Run: headless pygame with SDL's dummy video driver; simulated clock (each Clock.tick advances the game by its frame time, no real sleeping); random seed 0; keys injected as events and as key.get_pressed() state; no mouse input.
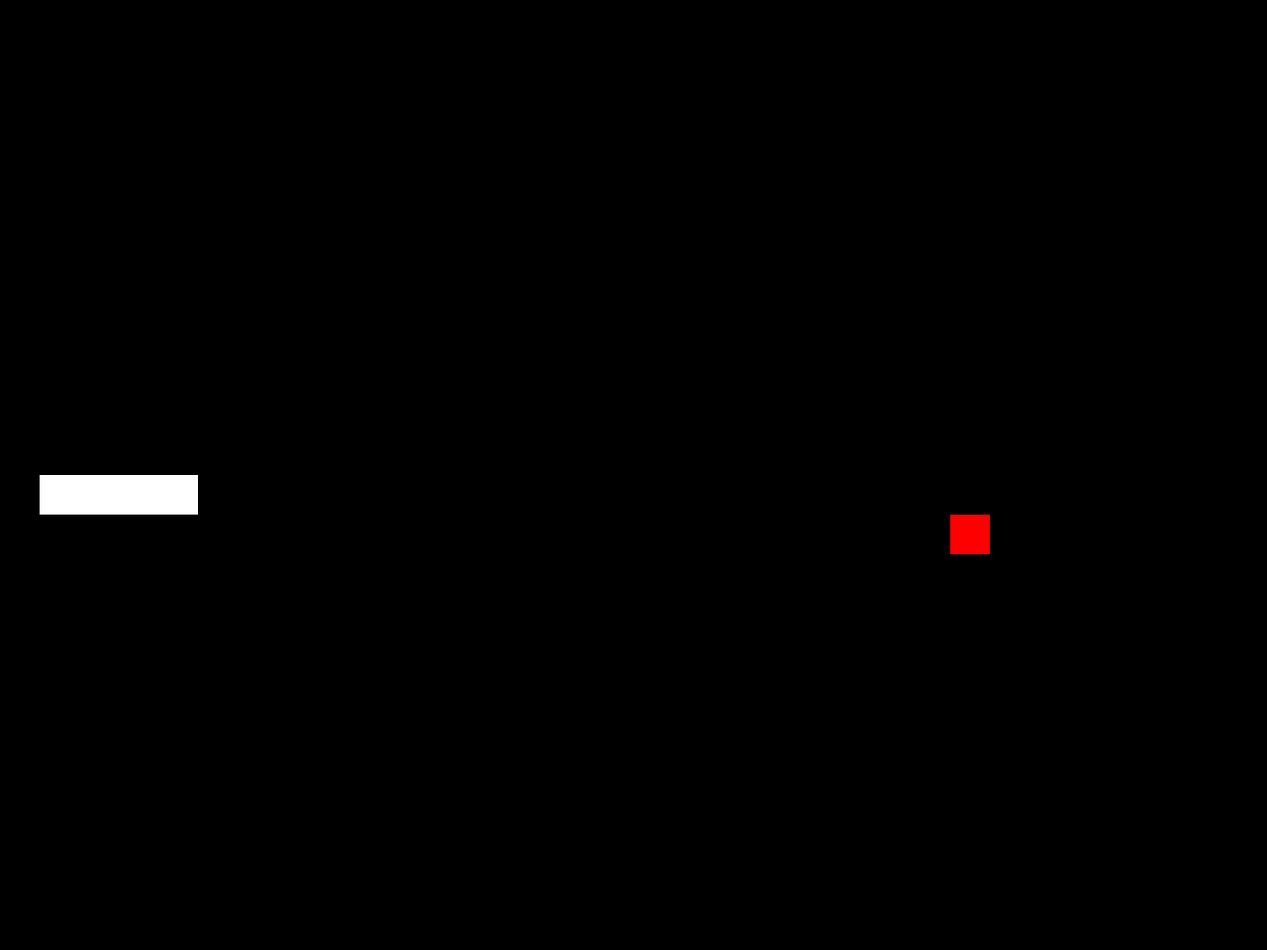
Frame 1 of 4 · flips 1–60 · no input
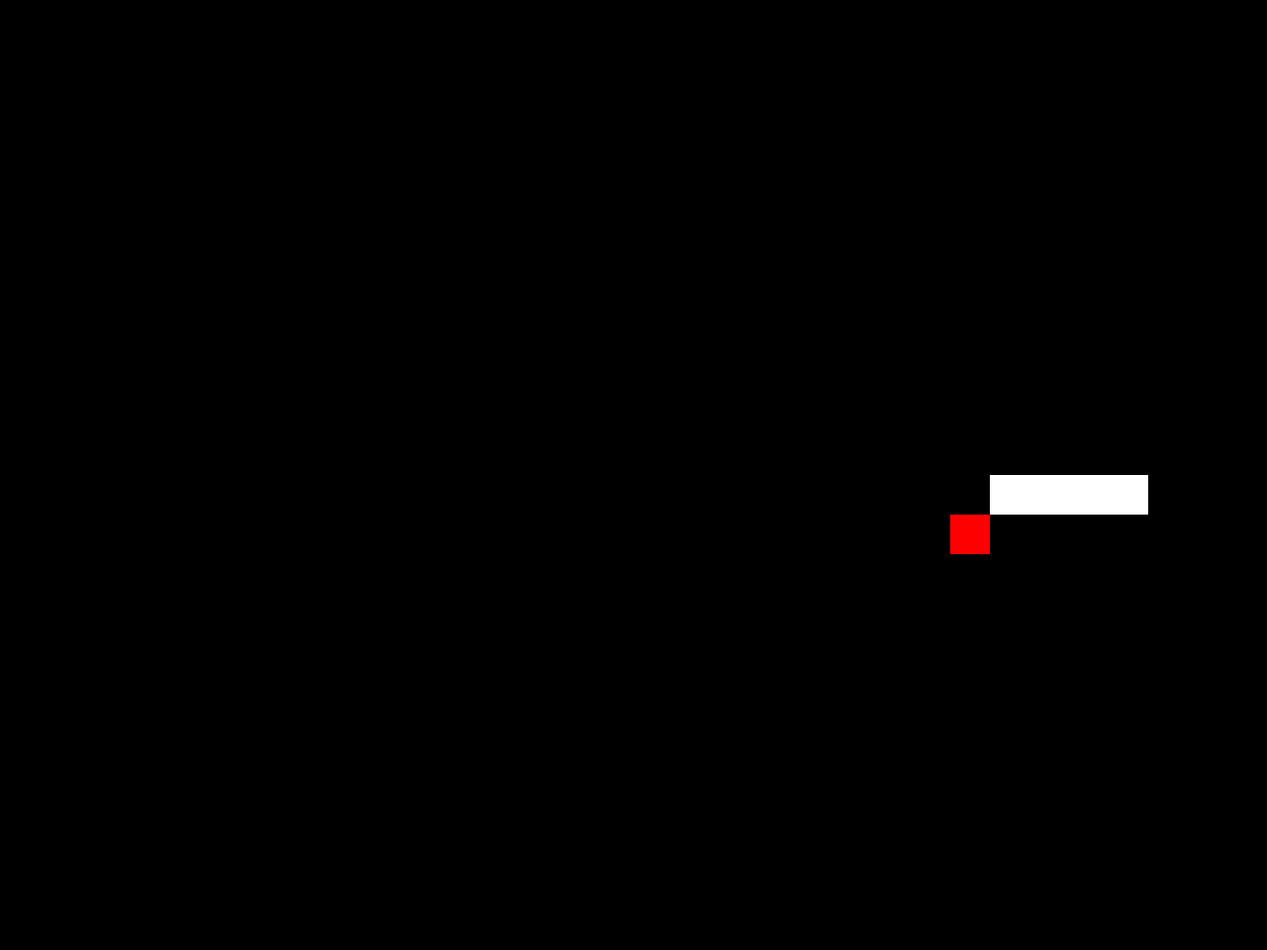
Frame 2 of 4 · flips 61–180 · tapped SPACE, RETURN · held RIGHT (→), D
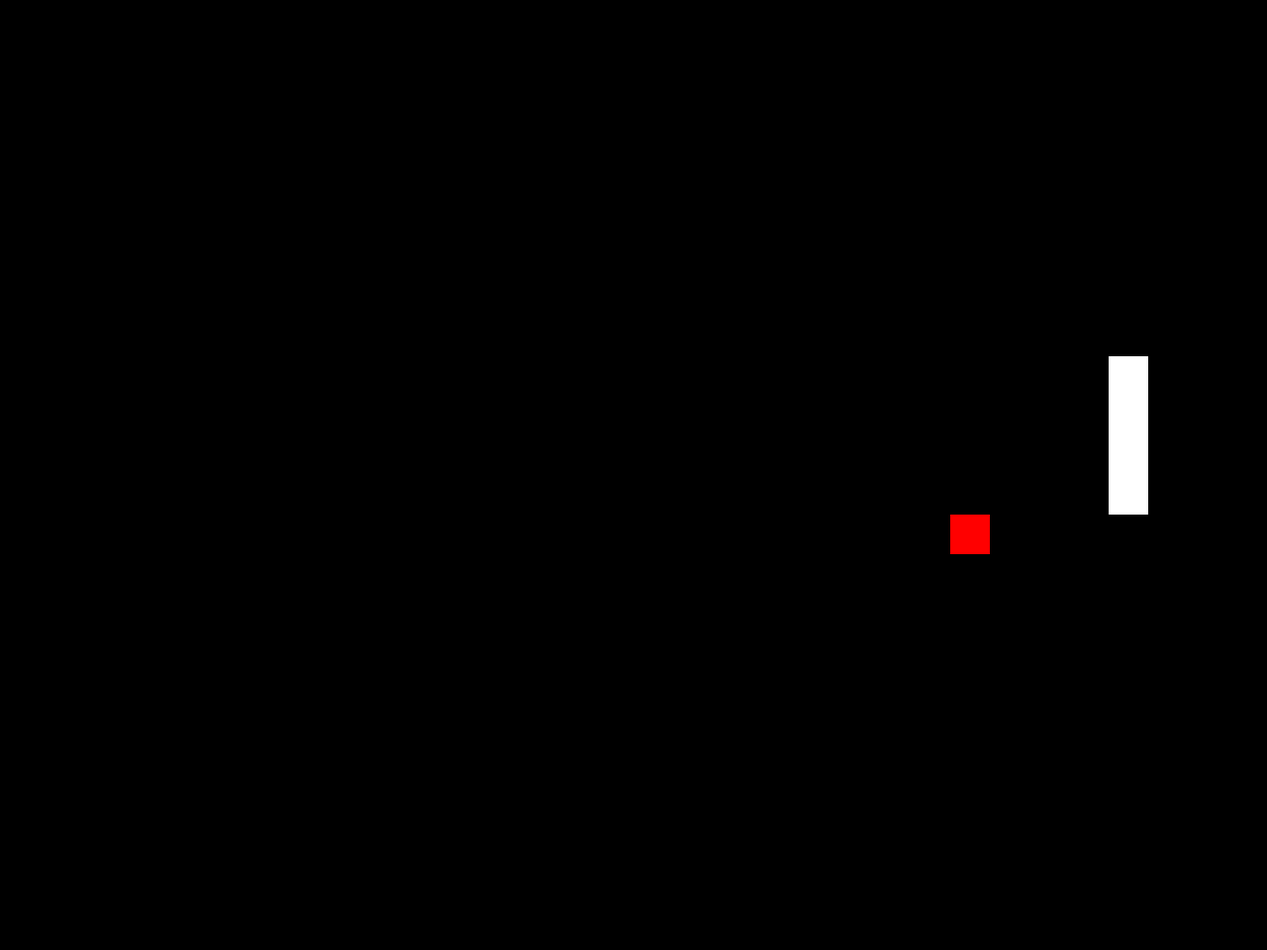
Frame 3 of 4 · flips 181–300 · held DOWN (↓), S
Frame 4 of 4 · flips 301–420 · held LEFT (←), A, UP (↑), W · screen unchanged from frame 3, image omitted

The pygame program that drew these frames:

import pygame
import sys
import random

def drawFood():
    foodColor = pygame.Color("red")   
    food_rect = pygame.Rect(food[0] * grid_w, food[1] * grid_h, grid_w, grid_h)
    pygame.draw.rect(wind, foodColor, food_rect)

def drawSnake():
    snakeColor = pygame.Color("white")
    for pos in snake:
        snake_rect = pygame.Rect(pos[0] * grid_w, pos[1] * grid_h, grid_w, grid_h)
        pygame.draw.rect(wind, snakeColor, snake_rect)

def updateSnake(direction):
    global food
    global running
    dirX, dirY = direction    
    head = snake[0].copy()
    head[0] = (head[0] + dirX) % grid_x
    head[1] = (head[1] + dirY) % grid_y

    if head in snake[1:]:
        running = False
    elif head == food:
        while True:
            newfood = [
                random.randint(0, grid_x - 1),
                random.randint(0, grid_y - 1)
            ]
            if newfood not in snake:
                break
        food = newfood
        snake.insert(0, head)
    else:
        snake.pop()
        snake.insert(0, head)

# Ouvrir la fenêtre avec Pygame
pygame.init()
wind = pygame.display.set_mode((1280, 960))

backgroundColor = pygame.Color("black")

## Découpage de l'écran / grille

grid_x = 32
grid_y = 24

grid_w = wind.get_width() // grid_x
grid_h = wind.get_height() // grid_y

## Définir le serpent 

snk_x, snk_y = grid_x // 4, grid_y // 2
snake = [
    [snk_x, snk_y],
    [snk_x-1, snk_y],
    [snk_x-2, snk_y],
]

## Définir la nourriture

food = [grid_x // 2, grid_y // 2]

# Boucle de jeu 
running = True
direction = [1, 0]
opposite_direction = [-1, 0]
while running:
    pygame.time.Clock().tick(15)
    for event in pygame.event.get():
        if event.type == pygame.QUIT:
            running = False
        if event.type == pygame.KEYDOWN:
            if event.key == pygame.K_ESCAPE:
                running = False

            if event.key == pygame.K_RIGHT and not direction == [-1, 0]:  # fleche droite
                direction = [1, 0]
            elif event.key == pygame.K_LEFT and not direction == [1, 0]:  # fleche gauche
                direction = [-1, 0]
            elif event.key == pygame.K_UP and not direction == [0, 1]:  # fleche haut
                direction = [0, -1]
            elif event.key == pygame.K_DOWN and not direction == [0, -1]:  # fleche bas
                direction = [0, 1] 

    # Mise à jour de la position du serpent
    updateSnake(direction)

    # Dessiner
    wind.fill(backgroundColor)
    drawFood()
    drawSnake()

    pygame.display.update()

pygame.quit()
sys.exit()
